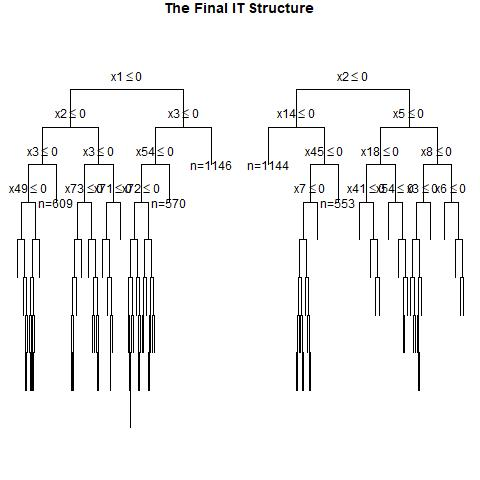

The file beside this chart, header and first rows:
, x1, x2, x3, x4, x5, x6, x7, x8, x9, x10, x11, x12, x13, x14, x15, x16, x17, x18, x19, x20, x21, x22, x23
1, 0, 1, 1, 1, 0, 0, 1, 0, 0, 1, 1, 0, 0, 1, 1, 1, 1, 1, 1, 0, 0, 0, 0
2, 1, 0, 1, 0, 1, 1, 0, 1, 0, 0, 1, 1, 1, 1, 1, 0, 0, 0, 1, 0, 0, 1, 0
3, 0, 1, 0, 1, 1, 1, 0, 0, 0, 0, 1, 1, 0, 1, 0, 0, 0, 0, 1, 0, 1, 0, 1
4, 0, 1, 0, 0, 1, 0, 0, 0, 1, 0, 0, 1, 1, 1, 0, 0, 0, 1, 1, 0, 1, 0, 1
5, 0, 0, 1, 1, 0, 1, 0, 1, 1, 1, 0, 1, 0, 0, 0, 0, 0, 1, 0, 1, 0, 0, 1
6, 0, 0, 0, 1, 1, 1, 1, 1, 0, 1, 0, 0, 1, 1, 1, 1, 0, 0, 0, 1, 1, 0, 1
7, 0, 0, 0, 1, 0, 1, 0, 0, 0, 1, 1, 0, 1, 1, 1, 0, 1, 0, 0, 1, 0, 1, 1
8, 0, 1, 0, 1, 1, 0, 0, 0, 1, 0, 0, 0, 1, 0, 0, 1, 1, 1, 0, 0, 0, 1, 0
9, 0, 1, 0, 0, 1, 1, 0, 0, 0, 0, 1, 0, 1, 0, 0, 1, 1, 1, 1, 0, 1, 1, 0
10, 0, 1, 1, 1, 0, 1, 0, 1, 1, 0, 1, 1, 0, 0, 1, 1, 1, 1, 0, 1, 1, 1, 0
11, 1, 0, 0, 0, 1, 1, 0, 0, 0, 1, 1, 1, 0, 1, 1, 1, 1, 1, 1, 0, 0, 1, 0
12, 0, 0, 0, 1, 1, 1, 1, 1, 1, 1, 1, 0, 0, 1, 1, 0, 1, 1, 1, 0, 1, 1, 0
13, 1, 0, 0, 0, 1, 1, 0, 0, 1, 1, 1, 0, 1, 1, 0, 0, 1, 1, 0, 0, 1, 0, 0
14, 0, 0, 1, 1, 1, 1, 0, 0, 1, 1, 0, 0, 1, 0, 1, 0, 1, 1, 1, 0, 1, 0, 1
15, 0, 1, 1, 0, 0, 1, 0, 1, 0, 0, 1, 1, 0, 0, 1, 1, 1, 1, 1, 0, 0, 1, 1
16, 1, 0, 1, 1, 1, 1, 0, 0, 1, 0, 0, 0, 1, 1, 0, 1, 1, 0, 1, 0, 0, 0, 1
17, 1, 1, 0, 0, 1, 1, 1, 1, 1, 1, 1, 0, 1, 0, 1, 0, 1, 1, 1, 1, 1, 0, 1
18, 0, 0, 1, 0, 0, 0, 1, 0, 0, 1, 0, 0, 1, 0, 1, 0, 0, 1, 1, 0, 1, 0, 0
19, 1, 0, 1, 1, 0, 0, 1, 1, 0, 1, 0, 0, 0, 0, 0, 0, 0, 1, 1, 0, 0, 1, 0
20, 1, 1, 1, 0, 1, 0, 0, 0, 1, 0, 0, 1, 1, 0, 0, 1, 0, 1, 0, 0, 1, 0, 0
21, 1, 0, 1, 1, 1, 0, 1, 0, 1, 0, 1, 1, 1, 0, 0, 0, 0, 1, 1, 0, 1, 1, 1
22, 0, 0, 0, 0, 0, 0, 1, 1, 1, 0, 1, 1, 1, 0, 1, 0, 0, 1, 0, 1, 0, 1, 0
23, 0, 0, 1, 0, 0, 1, 1, 0, 1, 0, 0, 0, 1, 1, 1, 0, 0, 0, 0, 0, 1, 1, 1
24, 0, 1, 0, 0, 0, 0, 1, 0, 0, 0, 0, 1, 0, 0, 0, 1, 0, 0, 0, 1, 1, 1, 0
25, 0, 1, 0, 0, 0, 0, 0, 1, 1, 0, 1, 1, 1, 0, 0, 0, 1, 0, 0, 0, 0, 1, 0
26, 1, 0, 0, 1, 1, 0, 0, 0, 1, 1, 1, 0, 0, 0, 0, 0, 1, 0, 0, 0, 0, 0, 0
27, 1, 0, 1, 0, 1, 1, 0, 0, 0, 0, 0, 1, 1, 0, 1, 1, 1, 0, 1, 0, 0, 1, 0
28, 1, 1, 1, 0, 1, 0, 0, 1, 0, 0, 0, 1, 1, 0, 0, 0, 0, 1, 0, 1, 1, 1, 0
29, 1, 1, 1, 0, 1, 0, 1, 0, 0, 1, 0, 1, 1, 1, 0, 0, 1, 0, 1, 1, 1, 1, 0
30, 1, 0, 0, 0, 0, 1, 0, 1, 0, 1, 1, 1, 0, 1, 1, 0, 1, 1, 1, 0, 0, 1, 1
31, 1, 0, 0, 0, 1, 1, 0, 1, 1, 1, 1, 1, 1, 0, 0, 1, 1, 1, 0, 1, 1, 0, 1
32, 1, 0, 1, 1, 1, 1, 1, 1, 1, 1, 1, 1, 0, 0, 1, 1, 1, 1, 1, 0, 1, 0, 1
33, 1, 1, 0, 1, 0, 0, 0, 0, 1, 1, 0, 0, 0, 0, 0, 1, 0, 1, 1, 1, 1, 0, 1
34, 1, 0, 0, 0, 1, 1, 0, 1, 1, 1, 0, 1, 1, 0, 0, 0, 1, 1, 1, 1, 1, 1, 1
35, 0, 0, 1, 1, 0, 0, 0, 1, 0, 0, 0, 0, 1, 0, 0, 1, 1, 0, 0, 0, 1, 1, 0
36, 1, 1, 0, 1, 0, 0, 1, 1, 1, 1, 0, 0, 1, 1, 1, 1, 1, 1, 0, 0, 0, 0, 1
37, 0, 1, 0, 1, 1, 0, 1, 0, 1, 0, 1, 1, 1, 0, 1, 0, 1, 1, 0, 0, 0, 0, 0
38, 0, 1, 0, 1, 0, 1, 0, 1, 0, 0, 1, 0, 1, 0, 1, 1, 1, 0, 0, 1, 1, 0, 1
39, 1, 1, 0, 1, 0, 1, 0, 1, 1, 0, 0, 1, 1, 0, 0, 0, 1, 1, 1, 0, 0, 1, 1
40, 1, 1, 1, 1, 0, 0, 0, 1, 0, 0, 1, 0, 0, 0, 0, 0, 1, 1, 1, 1, 0, 1, 1
41, 1, 0, 1, 1, 1, 1, 1, 1, 1, 1, 1, 1, 1, 0, 1, 1, 0, 1, 0, 0, 1, 0, 1
42, 1, 1, 1, 0, 1, 1, 0, 0, 1, 1, 0, 0, 1, 1, 0, 0, 1, 1, 1, 0, 1, 1, 1
43, 1, 0, 1, 0, 1, 1, 0, 1, 0, 1, 1, 1, 1, 0, 1, 1, 1, 0, 0, 0, 1, 1, 0
44, 1, 0, 0, 0, 1, 0, 1, 0, 0, 1, 1, 1, 1, 0, 1, 0, 0, 1, 1, 1, 1, 0, 0
45, 1, 1, 0, 0, 1, 0, 0, 0, 1, 0, 1, 0, 1, 0, 0, 0, 0, 1, 0, 0, 1, 1, 1
46, 1, 1, 0, 1, 1, 1, 0, 1, 1, 1, 0, 1, 0, 0, 0, 1, 0, 0, 1, 0, 0, 0, 0
47, 0, 0, 1, 1, 1, 1, 1, 1, 0, 0, 0, 0, 1, 1, 0, 0, 0, 1, 0, 1, 1, 0, 0
48, 1, 0, 0, 0, 0, 0, 1, 0, 0, 1, 1, 0, 1, 1, 1, 1, 0, 1, 1, 0, 0, 1, 1
49, 0, 0, 1, 1, 1, 1, 1, 1, 0, 1, 1, 0, 0, 0, 0, 0, 1, 0, 0, 1, 1, 1, 1
50, 0, 0, 0, 1, 0, 1, 1, 1, 1, 1, 1, 1, 0, 0, 0, 1, 0, 0, 0, 1, 0, 1, 1
51, 0, 0, 1, 1, 1, 0, 1, 0, 1, 1, 0, 0, 1, 1, 1, 0, 1, 1, 1, 1, 0, 0, 1
52, 0, 1, 0, 0, 0, 1, 0, 0, 1, 0, 0, 1, 0, 0, 0, 1, 1, 0, 0, 0, 1, 1, 0
53, 1, 1, 1, 1, 1, 0, 1, 1, 0, 0, 1, 0, 1, 1, 0, 0, 0, 1, 0, 1, 1, 1, 0
54, 1, 1, 0, 0, 0, 1, 0, 0, 0, 0, 1, 0, 0, 0, 0, 0, 0, 1, 1, 0, 1, 1, 0
55, 1, 0, 0, 0, 0, 0, 1, 0, 0, 1, 1, 1, 1, 0, 0, 1, 1, 0, 0, 0, 1, 1, 0
56, 1, 0, 0, 1, 0, 0, 1, 1, 1, 1, 0, 1, 1, 0, 1, 0, 1, 0, 1, 1, 0, 1, 1
57, 1, 0, 0, 1, 0, 1, 1, 1, 1, 0, 0, 1, 1, 0, 1, 0, 0, 1, 0, 0, 0, 1, 1
58, 0, 0, 0, 0, 0, 1, 0, 1, 1, 1, 1, 1, 1, 1, 0, 0, 0, 1, 1, 1, 0, 1, 0
59, 1, 1, 1, 1, 0, 1, 0, 0, 1, 1, 0, 1, 0, 1, 1, 1, 1, 0, 0, 0, 0, 0, 1
60, 0, 0, 0, 0, 1, 1, 0, 0, 1, 0, 0, 0, 0, 1, 0, 0, 1, 0, 0, 0, 0, 0, 1
... 940 more rows
